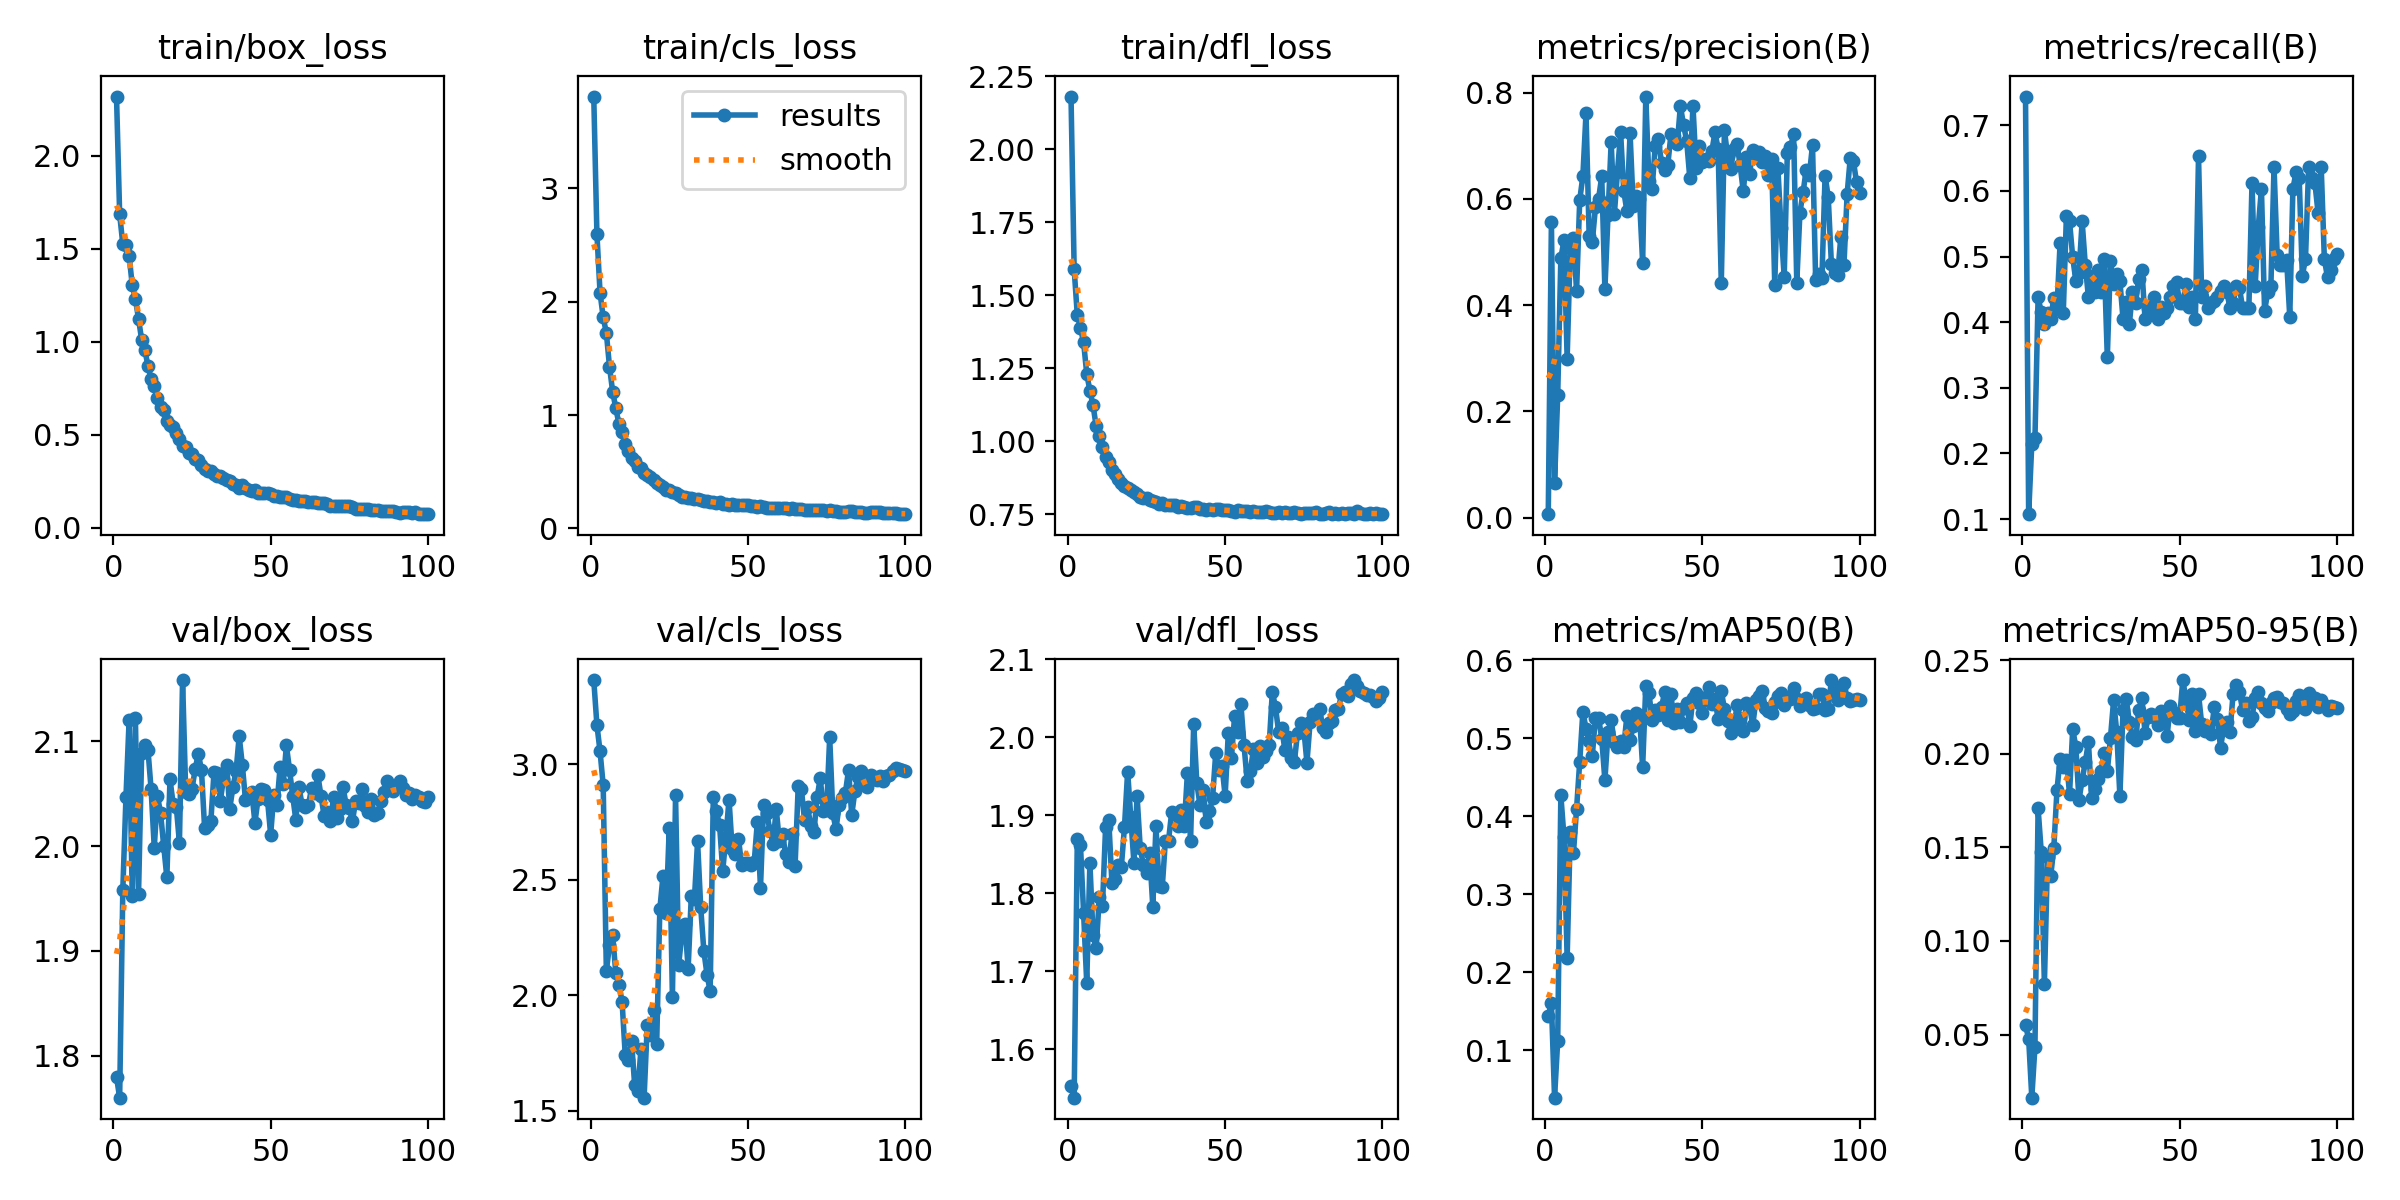

The table this chart was drawn from, first rows:
epoch, time, train/box_loss, train/cls_loss, train/dfl_loss, metrics/precision(B), metrics/recall(B), metrics/mAP50(B), metrics/mAP50-95(B), val/box_loss, val/cls_loss, val/dfl_loss, lr/pg0, lr/pg1, lr/pg2
1, 1.42, 2.319, 3.809, 2.18, 0.00654, 0.7438, 0.1444, 0.05482, 1.78, 3.365, 1.553, 0.00046, 0.00046, 0.00046
2, 2.776, 1.686, 2.597, 1.59, 0.5574, 0.1074, 0.1604, 0.04775, 1.76, 3.171, 1.538, 0.0009307, 0.0009307, 0.0009307
3, 4.081, 1.526, 2.078, 1.432, 0.0658, 0.2149, 0.03937, 0.01622, 1.958, 3.056, 1.87, 0.001392, 0.001392, 0.001392
4, 5.34, 1.523, 1.861, 1.389, 0.2301, 0.2231, 0.1121, 0.0434, 2.047, 2.909, 1.862, 0.001844, 0.001844, 0.001844
5, 6.622, 1.465, 1.725, 1.339, 0.489, 0.438, 0.4267, 0.1709, 2.12, 2.104, 1.775, 0.001921, 0.001921, 0.001921
6, 7.974, 1.305, 1.428, 1.231, 0.522, 0.4152, 0.3731, 0.1477, 1.952, 2.216, 1.685, 0.001901, 0.001901, 0.001901
7, 9.227, 1.23, 1.206, 1.174, 0.2996, 0.3967, 0.218, 0.07685, 2.123, 2.261, 1.839, 0.001881, 0.001881, 0.001881
8, 10.48, 1.124, 1.062, 1.123, 0.5074, 0.4132, 0.3804, 0.1447, 1.955, 2.096, 1.746, 0.001861, 0.001861, 0.001861
9, 11.75, 1.01, 0.9225, 1.052, 0.5266, 0.4046, 0.3523, 0.1345, 2.089, 2.045, 1.729, 0.001842, 0.001842, 0.001842
10, 13.02, 0.9593, 0.8551, 1.02, 0.4269, 0.4371, 0.4097, 0.1499, 2.097, 1.972, 1.795, 0.001822, 0.001822, 0.001822
11, 14.3, 0.8698, 0.7454, 0.9795, 0.5979, 0.4215, 0.4698, 0.1806, 2.092, 1.741, 1.784, 0.001802, 0.001802, 0.001802
12, 15.66, 0.8003, 0.6842, 0.9465, 0.6431, 0.5211, 0.5338, 0.1975, 2.054, 1.719, 1.885, 0.001782, 0.001782, 0.001782
13, 17.04, 0.7645, 0.6256, 0.9282, 0.7613, 0.4132, 0.5123, 0.1931, 1.999, 1.802, 1.894, 0.001762, 0.001762, 0.001762
14, 18.51, 0.696, 0.5927, 0.9032, 0.5304, 0.562, 0.4966, 0.1966, 2.048, 1.61, 1.813, 0.001743, 0.001743, 0.001743
15, 19.81, 0.6485, 0.5435, 0.8892, 0.5193, 0.5535, 0.4776, 0.1787, 2.032, 1.586, 1.819, 0.001723, 0.001723, 0.001723
16, 21.06, 0.6331, 0.5361, 0.8727, 0.584, 0.499, 0.5264, 0.2133, 2, 1.766, 1.836, 0.001703, 0.001703, 0.001703
17, 22.42, 0.5761, 0.4919, 0.857, 0.6009, 0.4628, 0.5261, 0.2038, 1.97, 1.556, 1.834, 0.001683, 0.001683, 0.001683
18, 23.7, 0.5553, 0.4692, 0.848, 0.6425, 0.4754, 0.4994, 0.1753, 2.064, 1.871, 1.885, 0.001663, 0.001663, 0.001663
19, 24.99, 0.5407, 0.4511, 0.8413, 0.43, 0.5537, 0.446, 0.1862, 2.04, 1.827, 1.956, 0.001644, 0.001644, 0.001644
20, 26.16, 0.5118, 0.4269, 0.833, 0.5705, 0.4876, 0.5072, 0.1955, 2.038, 1.936, 1.897, 0.001624, 0.001624, 0.001624
21, 27.41, 0.4784, 0.4052, 0.8258, 0.7068, 0.438, 0.5226, 0.2065, 2.003, 1.789, 1.839, 0.001604, 0.001604, 0.001604
22, 28.67, 0.4425, 0.3814, 0.8185, 0.571, 0.4711, 0.4944, 0.1766, 2.159, 2.372, 1.924, 0.001584, 0.001584, 0.001584
23, 29.92, 0.4353, 0.3649, 0.8091, 0.6503, 0.4463, 0.4889, 0.1815, 2.051, 2.515, 1.858, 0.001564, 0.001564, 0.001564
24, 31.17, 0.4028, 0.3416, 0.8069, 0.7252, 0.4797, 0.4969, 0.1865, 2.05, 2.355, 1.836, 0.001545, 0.001545, 0.001545
25, 32.4, 0.3987, 0.3433, 0.8051, 0.6148, 0.4463, 0.4889, 0.1907, 2.055, 2.726, 1.825, 0.001525, 0.001525, 0.001525
26, 33.63, 0.3693, 0.3192, 0.7993, 0.5774, 0.4968, 0.5285, 0.2006, 2.073, 1.992, 1.851, 0.001505, 0.001505, 0.001505
27, 34.88, 0.3634, 0.3163, 0.7964, 0.7238, 0.3466, 0.4972, 0.1907, 2.088, 2.866, 1.783, 0.001485, 0.001485, 0.001485
28, 36.1, 0.3383, 0.2964, 0.7937, 0.5872, 0.4938, 0.5157, 0.2085, 2.073, 2.131, 1.886, 0.001465, 0.001465, 0.001465
29, 37.28, 0.3162, 0.2803, 0.7864, 0.6063, 0.4582, 0.5321, 0.2287, 2.018, 2.266, 1.81, 0.001446, 0.001446, 0.001446
30, 38.63, 0.3089, 0.2756, 0.7893, 0.6008, 0.4727, 0.5303, 0.2118, 2.02, 2.306, 1.807, 0.001426, 0.001426, 0.001426
31, 39.88, 0.3047, 0.2725, 0.7838, 0.4801, 0.4628, 0.4628, 0.1774, 2.024, 2.115, 1.867, 0.001406, 0.001406, 0.001406
32, 41.13, 0.2885, 0.2697, 0.7824, 0.7929, 0.405, 0.5667, 0.2234, 2.071, 2.428, 1.867, 0.001386, 0.001386, 0.001386
33, 42.38, 0.282, 0.2607, 0.7819, 0.6344, 0.4302, 0.5583, 0.2294, 2.07, 2.416, 1.904, 0.001366, 0.001366, 0.001366
34, 43.68, 0.2805, 0.2591, 0.7811, 0.6182, 0.3967, 0.5237, 0.2172, 2.043, 2.667, 1.901, 0.001347, 0.001347, 0.001347
35, 44.87, 0.2662, 0.2473, 0.7761, 0.6999, 0.4463, 0.5355, 0.2092, 2.064, 2.381, 1.886, 0.001327, 0.001327, 0.001327
36, 46.04, 0.2606, 0.2451, 0.7774, 0.7121, 0.4298, 0.5298, 0.2077, 2.078, 2.191, 1.906, 0.001307, 0.001307, 0.001307
37, 47.22, 0.2508, 0.2417, 0.7765, 0.6684, 0.4665, 0.5397, 0.2233, 2.036, 2.089, 1.886, 0.001287, 0.001287, 0.001287
38, 48.41, 0.2359, 0.2359, 0.7725, 0.6546, 0.4793, 0.5589, 0.2301, 2.056, 2.017, 1.954, 0.001267, 0.001267, 0.001267
39, 49.65, 0.2287, 0.2293, 0.7721, 0.6644, 0.405, 0.5237, 0.2113, 2.072, 2.858, 1.866, 0.001248, 0.001248, 0.001248
40, 50.96, 0.2172, 0.2237, 0.7739, 0.7218, 0.4215, 0.5565, 0.2195, 2.105, 2.797, 2.017, 0.001228, 0.001228, 0.001228
41, 52.25, 0.2285, 0.2364, 0.774, 0.7176, 0.4132, 0.5189, 0.2213, 2.078, 2.735, 1.941, 0.001208, 0.001208, 0.001208
42, 53.47, 0.2135, 0.2197, 0.7686, 0.7027, 0.438, 0.5369, 0.22, 2.044, 2.538, 1.913, 0.001188, 0.001188, 0.001188
43, 54.74, 0.2038, 0.216, 0.7697, 0.775, 0.405, 0.5202, 0.2157, 2.049, 2.686, 1.932, 0.001168, 0.001168, 0.001168
44, 56.09, 0.1963, 0.207, 0.7656, 0.7397, 0.4227, 0.5381, 0.2231, 2.051, 2.847, 1.891, 0.001149, 0.001149, 0.001149
45, 57.47, 0.2021, 0.2164, 0.7679, 0.7094, 0.4132, 0.5446, 0.2213, 2.023, 2.633, 1.905, 0.001129, 0.001129, 0.001129
46, 59.64, 0.1898, 0.2043, 0.7657, 0.6388, 0.4215, 0.5153, 0.2094, 2.045, 2.61, 1.922, 0.001109, 0.001109, 0.001109
47, 61.88, 0.1868, 0.206, 0.7671, 0.7759, 0.438, 0.552, 0.2257, 2.055, 2.678, 1.98, 0.001089, 0.001089, 0.001089
48, 64.08, 0.1878, 0.2087, 0.7671, 0.659, 0.4546, 0.5582, 0.2223, 2.054, 2.564, 1.958, 0.001069, 0.001069, 0.001069
49, 66.42, 0.1855, 0.2068, 0.7658, 0.6991, 0.4609, 0.5451, 0.2193, 2.044, 2.573, 1.963, 0.00105, 0.00105, 0.00105
50, 67.76, 0.1823, 0.2049, 0.7641, 0.67, 0.4298, 0.5327, 0.2194, 2.011, 2.574, 1.925, 0.00103, 0.00103, 0.00103
51, 68.97, 0.1731, 0.1961, 0.7638, 0.6746, 0.4298, 0.5532, 0.2395, 2.049, 2.565, 2.005, 0.00101, 0.00101, 0.00101
52, 70.31, 0.1734, 0.1973, 0.7616, 0.6723, 0.4578, 0.5652, 0.2293, 2.039, 2.576, 1.974, 0.0009902, 0.0009902, 0.0009902
53, 71.58, 0.1649, 0.1891, 0.7583, 0.6901, 0.4233, 0.5435, 0.2182, 2.075, 2.75, 2.027, 0.0009704, 0.0009704, 0.0009704
54, 72.88, 0.1658, 0.1996, 0.7647, 0.7256, 0.438, 0.5499, 0.2319, 2.059, 2.466, 2.007, 0.0009506, 0.0009506, 0.0009506
55, 74.14, 0.1659, 0.1893, 0.7628, 0.6942, 0.405, 0.5243, 0.2123, 2.096, 2.826, 2.043, 0.0009308, 0.0009308, 0.0009308
56, 75.42, 0.1575, 0.183, 0.7617, 0.4413, 0.6529, 0.5601, 0.232, 2.073, 2.79, 1.99, 0.000911, 0.000911, 0.000911
57, 76.7, 0.1527, 0.1833, 0.7617, 0.7298, 0.438, 0.5379, 0.216, 2.048, 2.712, 1.944, 0.0008912, 0.0008912, 0.0008912
58, 77.97, 0.1488, 0.1831, 0.7592, 0.6807, 0.4546, 0.5219, 0.2125, 2.025, 2.656, 1.956, 0.0008714, 0.0008714, 0.0008714
59, 79.24, 0.1425, 0.18, 0.7603, 0.657, 0.4215, 0.5066, 0.2142, 2.057, 2.807, 1.985, 0.0008516, 0.0008516, 0.0008516
60, 80.53, 0.1429, 0.1816, 0.7588, 0.6945, 0.4298, 0.5132, 0.2105, 2.039, 2.666, 1.967, 0.0008318, 0.0008318, 0.0008318
... 40 more rows
